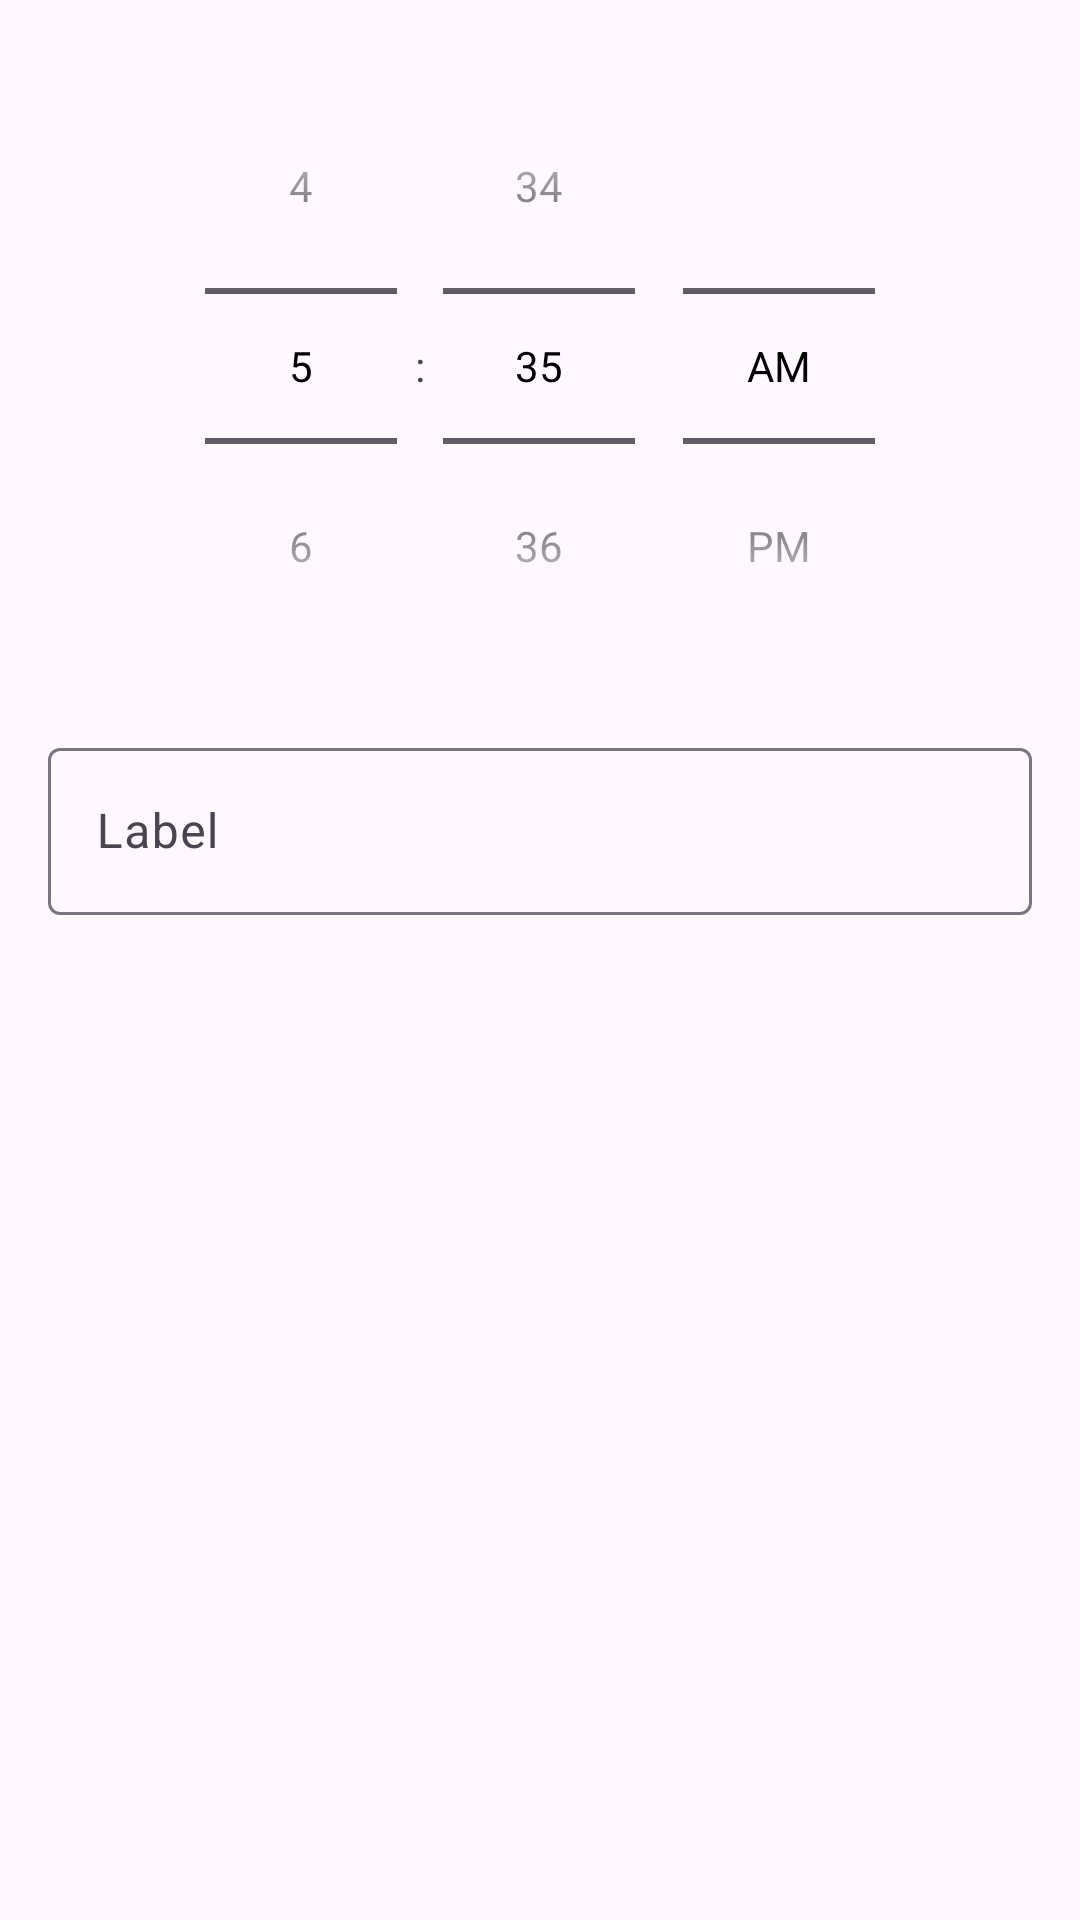

Reconstruct the res/layout file that produces this screen, plus the resources it refers to.
<!-- AndroidManifest.xml: application theme Theme.AlarmSetterApp -->
<!-- res/layout/dialog_edit_alarm.xml -->
<?xml version="1.0" encoding="utf-8"?>
<LinearLayout xmlns:android="http://schemas.android.com/apk/res/android"
    android:layout_width="match_parent"
    android:layout_height="match_parent"
    android:orientation="vertical"
    android:padding="16dp">
    <TimePicker
        android:id="@+id/editTimePicker"
        android:layout_width="match_parent"
        android:layout_height="wrap_content"
        android:timePickerMode="spinner"
        android:layout_marginBottom="16dp"/>

    <com.google.android.material.textfield.TextInputLayout
        android:layout_width="match_parent"
        android:layout_height="wrap_content"
        android:hint="Label">

        <com.google.android.material.textfield.TextInputEditText
            android:id="@+id/editLabel"
            android:layout_width="match_parent"
            android:layout_height="wrap_content"/>
    </com.google.android.material.textfield.TextInputLayout>


</LinearLayout>
<!-- resources referenced by this layout -->
<resources>
  <style name="Theme.AlarmSetterApp" parent="Base.Theme.AlarmSetterApp" />
  <style name="Base.Theme.AlarmSetterApp" parent="Theme.Material3.DayNight.NoActionBar">
          
          
  
          <item name="android:textColorPrimary">#000000</item>
          <item name="bottomNavigationStyle">@style/Widget.MaterialComponents.BottomNavigationView.Colored</item>
          <item name="colorPrimary">#779ADD</item>
          <item name="colorOnPrimary">#FFFFFF</item>
  
      </style>
</resources>
